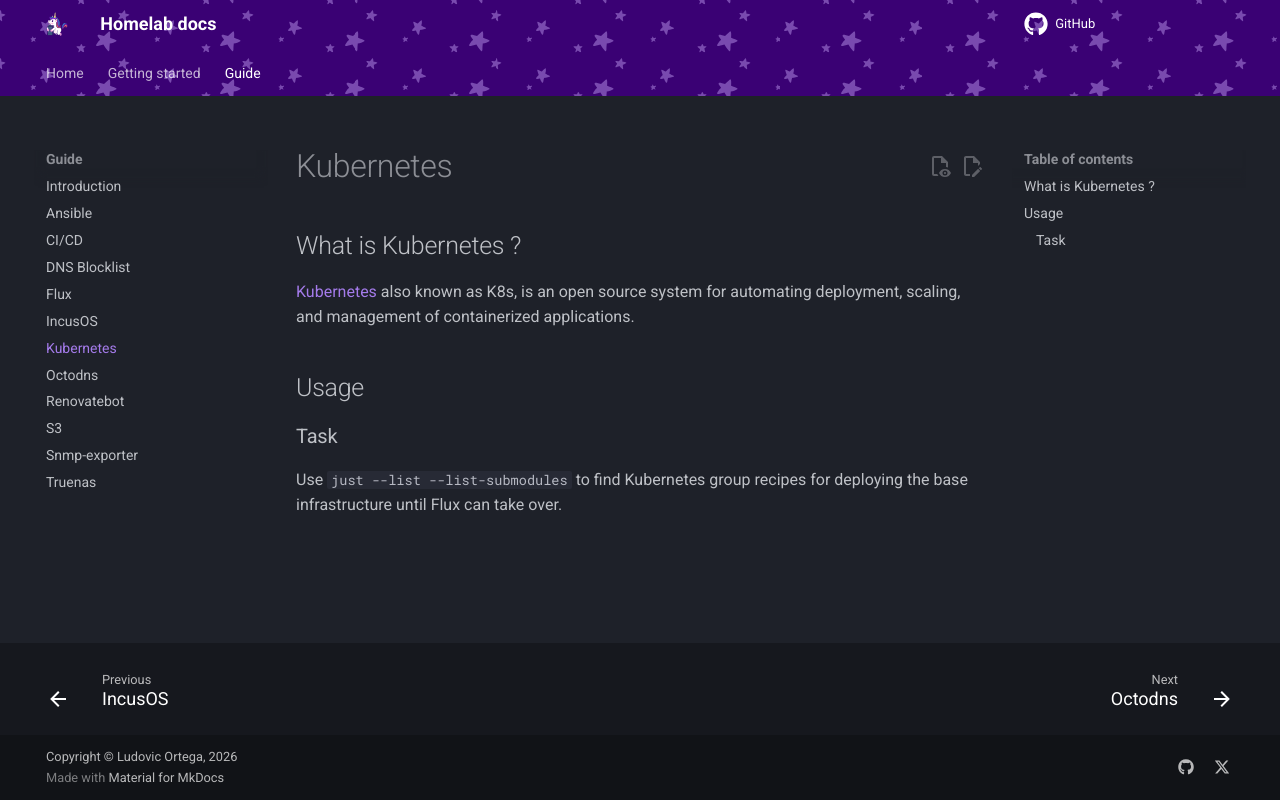

repository: M0NsTeRRR/homelabv3-infra · page: guide/kubernetes/index.html · generator: mkdocs

# Kubernetes

## What is Kubernetes ?

[Kubernetes](https://kubernetes.io/) also known as K8s, is an open source system for automating deployment, scaling, and management of containerized applications.

## Usage

### Task

Use `just --list --list-submodules` to find Kubernetes group recipes for deploying the base infrastructure until Flux can take over.
